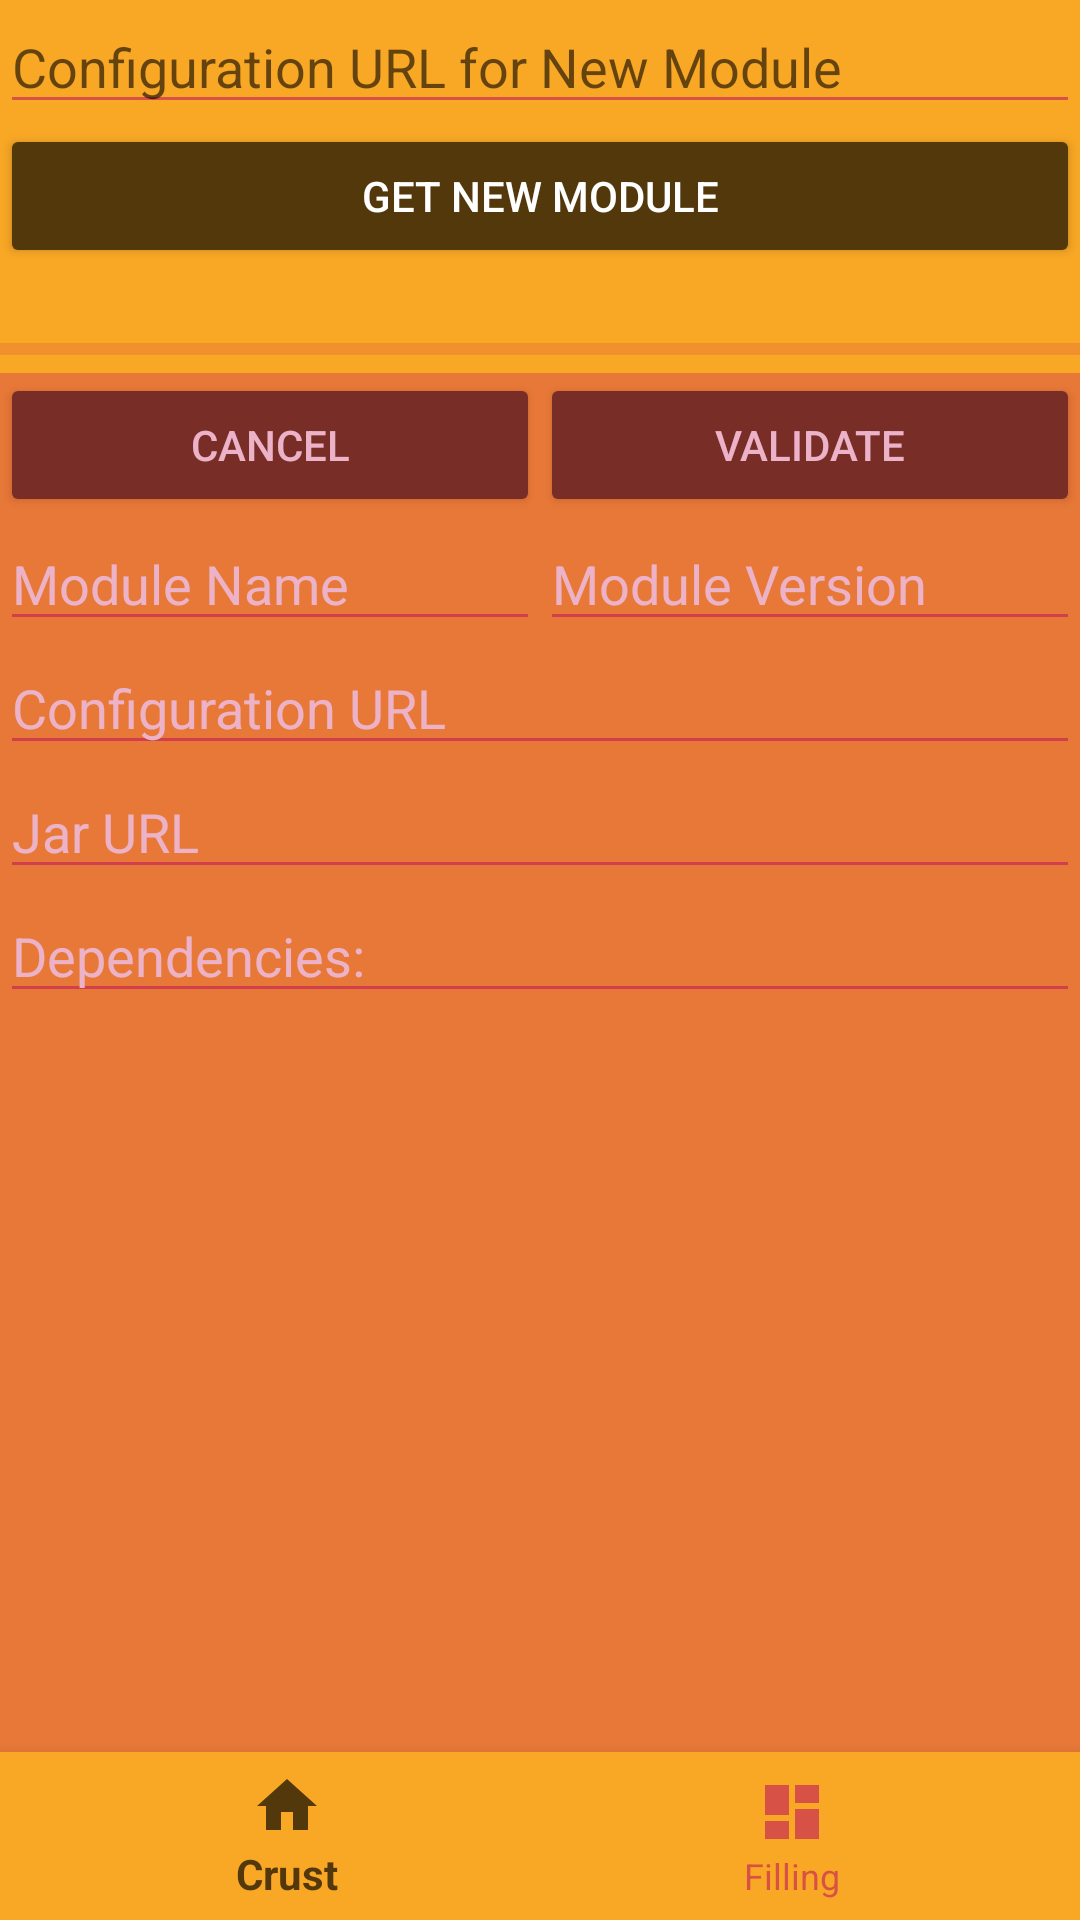

Here is an Android app screen rendered from its layout file. Give the layout XML and the strings, colors and styles it references.
<!-- AndroidManifest.xml: application theme EAPTheme -->
<!-- res/layout/activity_main.xml -->
<?xml version="1.0" encoding="utf-8"?>
<LinearLayout xmlns:android="http://schemas.android.com/apk/res/android"
    xmlns:app="http://schemas.android.com/apk/res-auto"
    xmlns:tools="http://schemas.android.com/tools"
    android:id="@+id/container"
    android:layout_width="match_parent"
    android:layout_height="match_parent"
    android:orientation="vertical"
    tools:context=".lib.disp.EAPDisplay">

    <ViewSwitcher
        android:id="@+id/content"
        android:layout_width="match_parent"
        android:layout_height="0dp"
        android:layout_weight="1"
        android:descendantFocusability="beforeDescendants"
        android:focusable="true"
        android:focusableInTouchMode="true">

        <LinearLayout
            android:id="@+id/home"
            android:layout_width="match_parent"
            android:layout_height="match_parent"
            android:orientation="vertical">

            <LinearLayout
                android:id="@+id/new_module_config"
                android:layout_width="match_parent"
                android:layout_height="wrap_content"
                android:orientation="vertical">

                <EditText
                    android:id="@+id/new_module_config_configurl"
                    android:layout_width="match_parent"
                    android:layout_height="wrap_content"
                    android:ems="1"
                    android:hint="@string/new_module_config_configurl"
                    android:inputType="textUri"
                    android:maxLines="1"
                    android:scrollHorizontally="true" />

                <Button
                    android:id="@+id/new_module_config_confirm"
                    android:layout_width="match_parent"
                    android:layout_height="wrap_content"
                    android:text="@string/new_module_config_confirm" />

                <TextView
                    android:id="@+id/new_module_config_downloadstage"
                    android:layout_width="match_parent"
                    android:layout_height="wrap_content" />

                <ProgressBar
                    android:id="@+id/new_module_config_downloadprogress"
                    style="?android:attr/progressBarStyleHorizontal"
                    android:layout_width="match_parent"
                    android:layout_height="wrap_content" />
            </LinearLayout>

            <RelativeLayout
                android:layout_width="match_parent"
                android:layout_height="match_parent">

                <LinearLayout
                    android:id="@+id/module_returned_config"
                    android:layout_width="match_parent"
                    android:layout_height="match_parent"
                    android:clickable="false"
                    android:orientation="vertical"
                    android:visibility="visible">

                    <LinearLayout
                        android:layout_width="match_parent"
                        android:layout_height="wrap_content"
                        android:orientation="horizontal">

                        <Button
                            android:id="@+id/module_returned_cancel"
                            android:layout_width="match_parent"
                            android:layout_height="wrap_content"
                            android:layout_weight="1"
                            android:text="@string/button_cancel" />

                        <Button
                            android:id="@+id/module_returned_validate"
                            android:layout_width="match_parent"
                            android:layout_height="wrap_content"
                            android:layout_weight="1"
                            android:text="@string/button_validate" />
                    </LinearLayout>

                    <LinearLayout
                        android:layout_width="match_parent"
                        android:layout_height="wrap_content"
                        android:orientation="horizontal">

                        <EditText
                            android:id="@+id/module_returned_configname"
                            android:layout_width="wrap_content"
                            android:layout_height="wrap_content"
                            android:layout_weight="1"
                            android:clickable="false"
                            android:cursorVisible="false"
                            android:ems="10"
                            android:focusable="false"
                            android:focusableInTouchMode="false"
                            android:inputType="none"
                            android:maxLines="1"
                            android:scrollHorizontally="true"
                            android:text="@string/module_returned_configname" />

                        <EditText
                            android:id="@+id/module_returned_configversion"
                            android:layout_width="wrap_content"
                            android:layout_height="wrap_content"
                            android:layout_weight="1"
                            android:clickable="false"
                            android:cursorVisible="false"
                            android:ems="10"
                            android:focusable="false"
                            android:focusableInTouchMode="false"
                            android:inputType="none"
                            android:maxLines="1"
                            android:scrollHorizontally="true"
                            android:text="@string/module_returned_configversion" />
                    </LinearLayout>

                    <EditText
                        android:id="@+id/module_returned_configurl"
                        android:layout_width="match_parent"
                        android:layout_height="wrap_content"
                        android:clickable="false"
                        android:cursorVisible="false"
                        android:ems="10"
                        android:focusable="false"
                        android:focusableInTouchMode="false"
                        android:inputType="none"
                        android:maxLines="1"
                        android:scrollHorizontally="true"
                        android:text="@string/module_returned_configurl" />

                    <EditText
                        android:id="@+id/module_returned_jarurl"
                        android:layout_width="match_parent"
                        android:layout_height="wrap_content"
                        android:clickable="false"
                        android:cursorVisible="false"
                        android:ems="10"
                        android:focusable="false"
                        android:focusableInTouchMode="false"
                        android:inputType="none"
                        android:maxLines="1"
                        android:scrollHorizontally="true"
                        android:text="@string/module_returned_jarurl" />

                    <EditText
                        android:layout_width="match_parent"
                        android:layout_height="wrap_content"
                        android:clickable="false"
                        android:cursorVisible="false"
                        android:ems="10"
                        android:focusable="false"
                        android:focusableInTouchMode="false"
                        android:inputType="none"
                        android:maxLines="1"
                        android:scrollHorizontally="true"
                        android:text="@string/module_returned_dependencies" />

                    <ScrollView
                        android:layout_width="match_parent"
                        android:layout_height="match_parent">

                        <LinearLayout
                            android:id="@+id/module_returned_dependencies"
                            android:layout_width="match_parent"
                            android:layout_height="wrap_content"
                            android:orientation="vertical" />
                    </ScrollView>

                </LinearLayout>

                <ImageView
                    android:id="@+id/block_module_returned"
                    android:layout_width="match_parent"
                    android:layout_height="match_parent"
                    app:srcCompat="@drawable/newmodule_fade" />
            </RelativeLayout>
        </LinearLayout>

        <LinearLayout
            android:id="@+id/dashboard"
            android:layout_width="match_parent"
            android:layout_height="match_parent"
            android:background="@color/colorFilling"
            android:orientation="vertical">

        </LinearLayout>

    </ViewSwitcher>

    <android.support.design.widget.BottomNavigationView
        android:id="@+id/navigation"
        android:layout_width="match_parent"
        android:layout_height="wrap_content"
        android:layout_gravity="bottom"
        android:background="?android:attr/windowBackground"
        app:menu="@menu/navigation" />

</LinearLayout>
<!-- resources referenced by this layout -->
<resources>
  <color name="colorFilling">#c2185b</color>
  <!-- drawable newmodule_fade (drawable) -->
  <?xml version="1.0" encoding="utf-8"?>
  <transition xmlns:android="http://schemas.android.com/apk/res/android">
      <item android:drawable="@color/colorFillingTint" />
      <item android:drawable="@color/colorClear" />
  </transition>
  <string name="button_cancel">Cancel</string>
  <string name="button_validate">Validate</string>
  <string name="module_returned_configname">Module Name</string>
  <string name="module_returned_configurl">Configuration URL</string>
  <string name="module_returned_configversion">Module Version</string>
  <string name="module_returned_dependencies">Dependencies:</string>
  <string name="module_returned_jarurl">Jar URL</string>
  <string name="new_module_config_configurl">Configuration URL for New Module</string>
  <string name="new_module_config_confirm">Get New Module</string>
  <style name="EAPTheme" parent="Theme.AppCompat.Light.DarkActionBar">
          <item name="colorPrimary">@color/colorBurntCrust</item>
          <item name="colorPrimaryDark">@color/colorVoid</item>
          <item name="colorAccent">@color/colorFilling</item>
          <item name="colorButtonNormal">@color/colorBurntCrust</item>
          <item name="android:colorBackground">@color/colorCrust</item>
          <item name="android:colorForeground">@color/colorFilling</item>
          <item name="android:navigationBarColor">@color/colorBurntCrust</item>
          <item name="android:statusBarColor">@color/colorBurntCrust</item>
          <item name="android:textColorPrimary">@android:color/white</item>
          <item name="android:textColorPrimaryInverse">@android:color/black</item>
      </style>
  <color name="colorFillingTint">#55c2185b</color>
  <color name="colorClear">#00000000</color>
  <color name="colorBurntCrust">#53380c</color>
  <color name="colorVoid">#000</color>
  <color name="colorCrust">#f9a825</color>
</resources>
